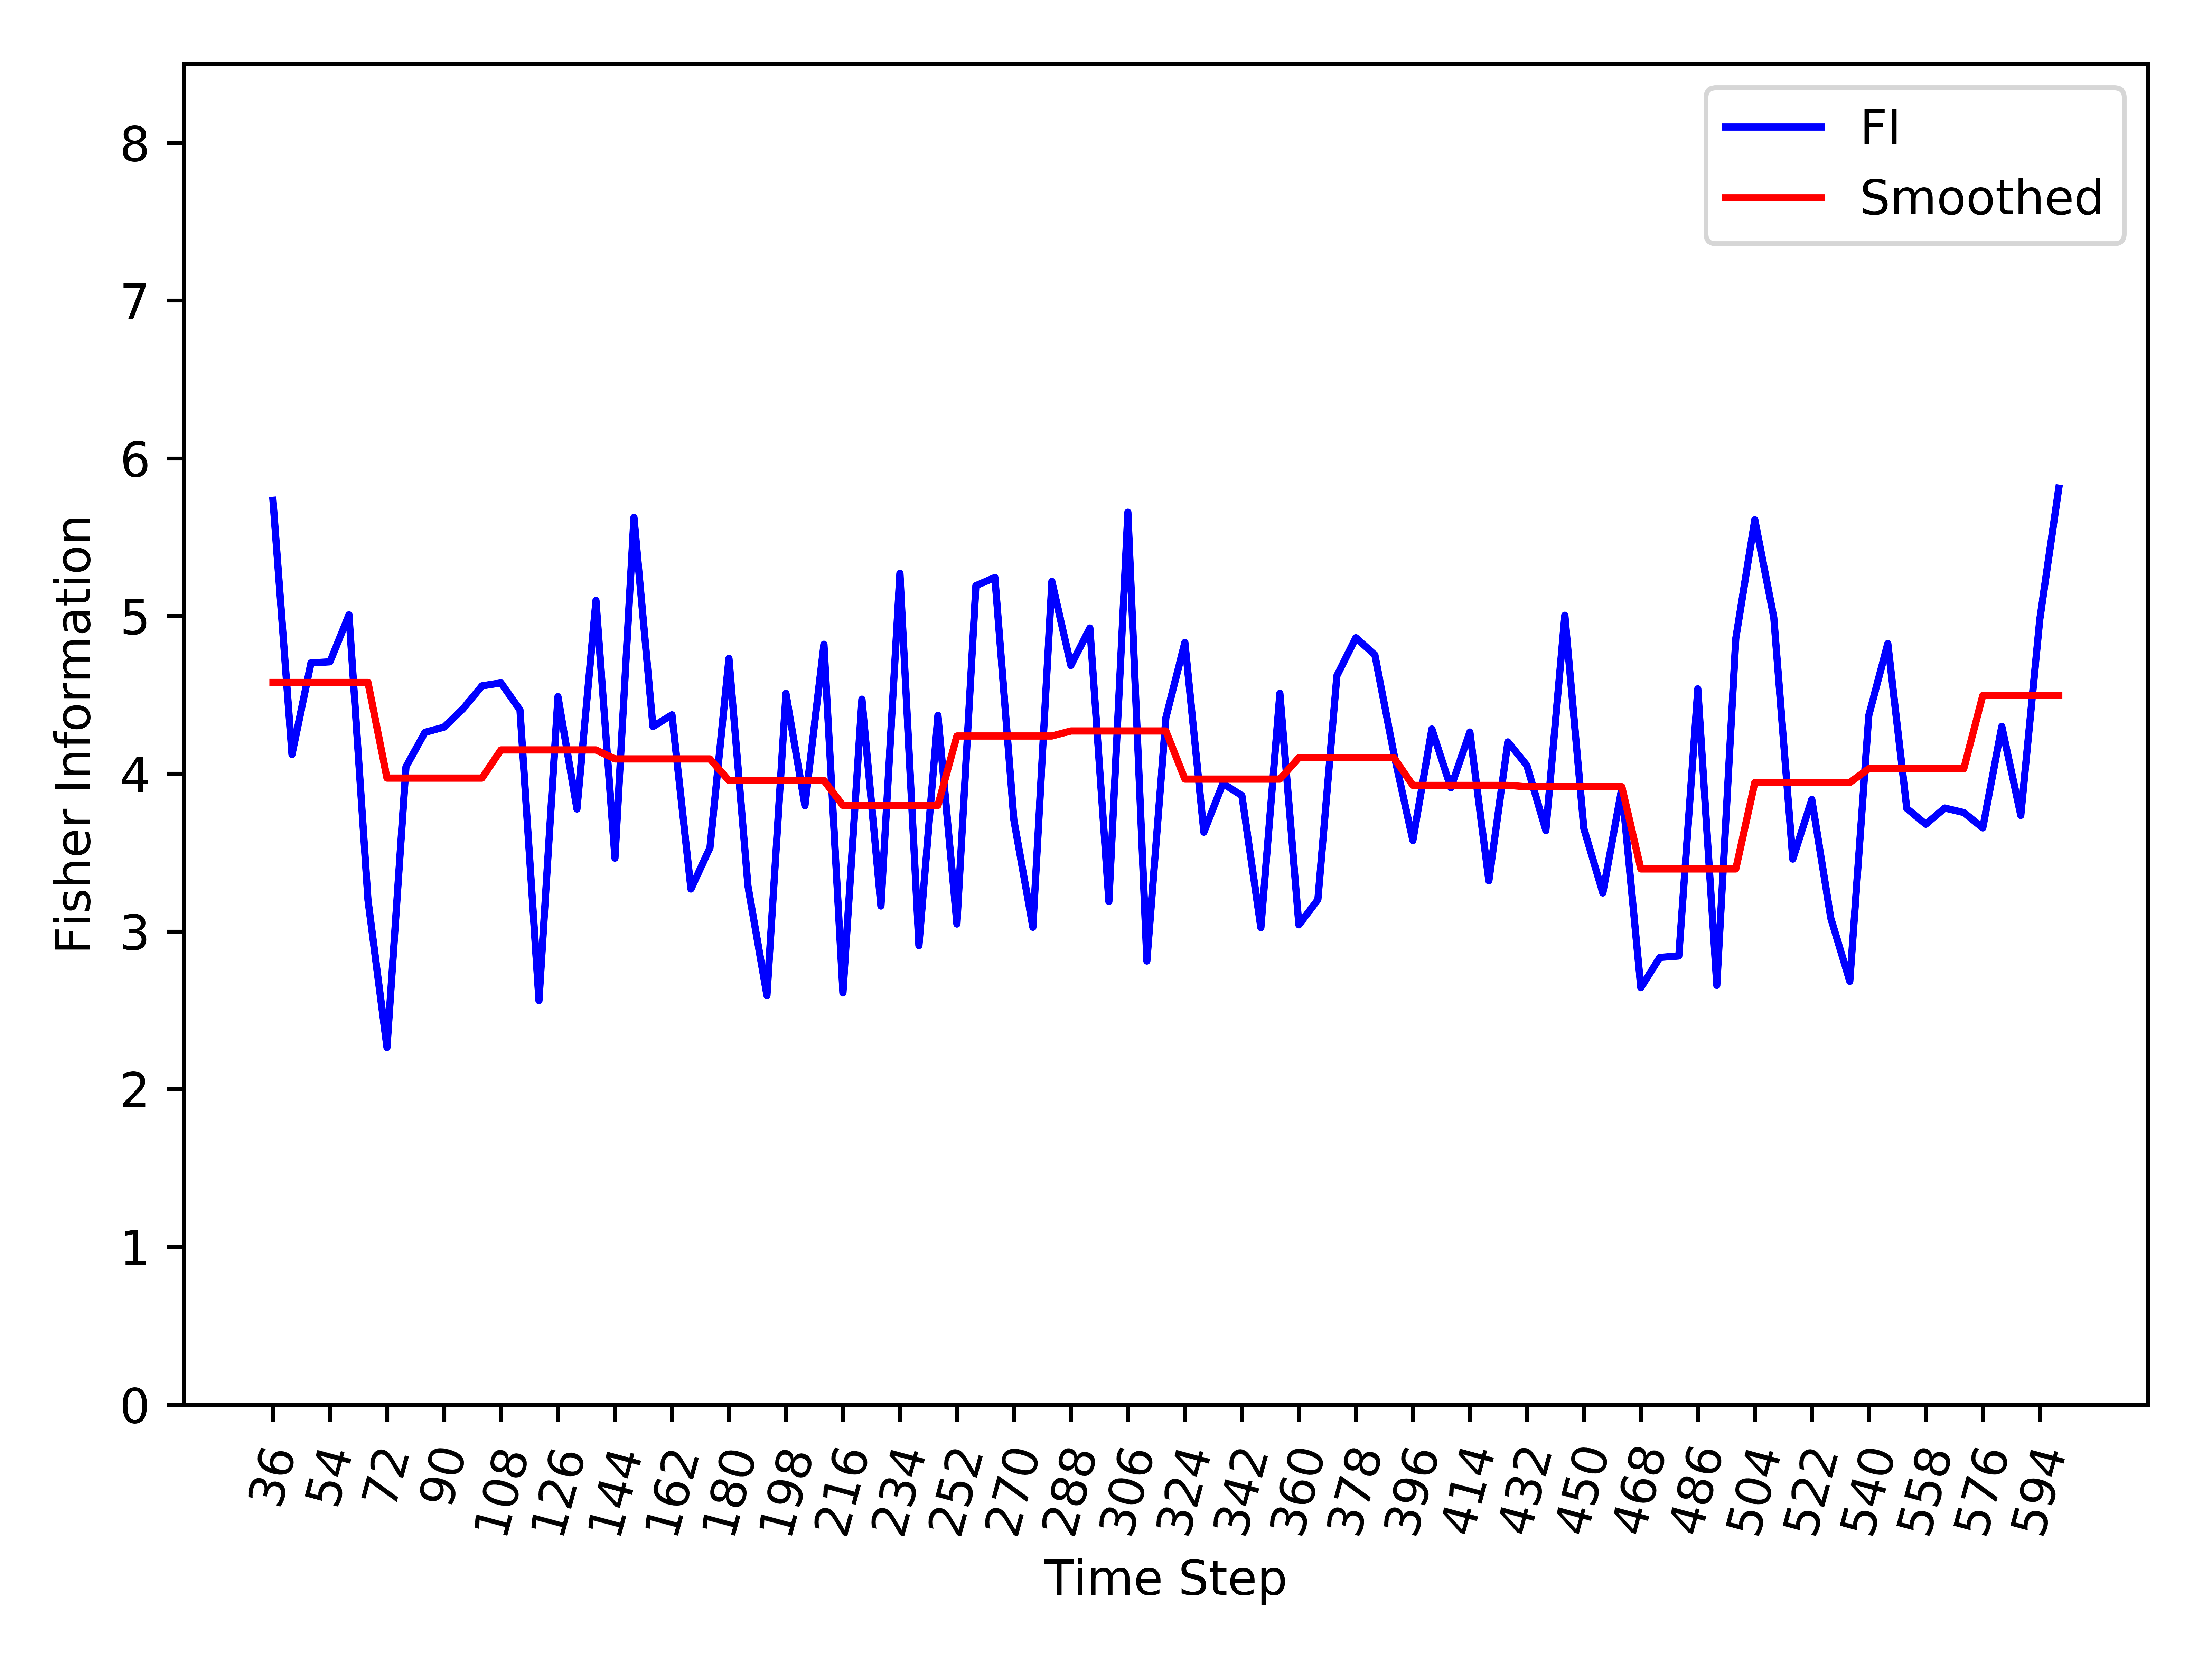

The data file committed next to this chart (first rows):
, Time_Step, FI, Smooth_FI
0, 36, 5.734, 4.579
1, 42, 4.121, 4.579
2, 48, 4.703, 4.579
3, 54, 4.709, 4.579
4, 60, 5.007, 4.579
5, 66, 3.199, 4.579
6, 72, 2.264, 3.972
7, 78, 4.044, 3.972
8, 84, 4.262, 3.972
9, 90, 4.295, 3.972
10, 96, 4.411, 3.972
11, 102, 4.557, 3.972
12, 108, 4.576, 4.151
13, 114, 4.404, 4.151
14, 120, 2.561, 4.151
15, 126, 4.488, 4.151
16, 132, 3.776, 4.151
17, 138, 5.098, 4.151
18, 144, 3.464, 4.093
19, 150, 5.626, 4.093
20, 156, 4.298, 4.093
21, 162, 4.373, 4.093
22, 168, 3.269, 4.093
23, 174, 3.53, 4.093
24, 180, 4.731, 3.957
25, 186, 3.288, 3.957
26, 192, 2.594, 3.957
27, 198, 4.509, 3.957
28, 204, 3.797, 3.957
29, 210, 4.821, 3.957
30, 216, 2.61, 3.799
31, 222, 4.472, 3.799
32, 228, 3.161, 3.799
33, 234, 5.271, 3.799
34, 240, 2.91, 3.799
35, 246, 4.37, 3.799
36, 252, 3.047, 4.239
37, 258, 5.192, 4.239
38, 264, 5.244, 4.239
39, 270, 3.706, 4.239
40, 276, 3.026, 4.239
41, 282, 5.219, 4.239
42, 288, 4.686, 4.271
43, 294, 4.924, 4.271
44, 300, 3.189, 4.271
45, 306, 5.658, 4.271
46, 312, 2.812, 4.271
47, 318, 4.355, 4.271
48, 324, 4.833, 3.966
49, 330, 3.629, 3.966
50, 336, 3.938, 3.966
51, 342, 3.861, 3.966
52, 348, 3.023, 3.966
53, 354, 4.51, 3.966
54, 360, 3.041, 4.101
55, 366, 3.201, 4.101
56, 372, 4.621, 4.101
57, 378, 4.862, 4.101
58, 384, 4.753, 4.101
59, 390, 4.128, 4.101
... 35 more rows
